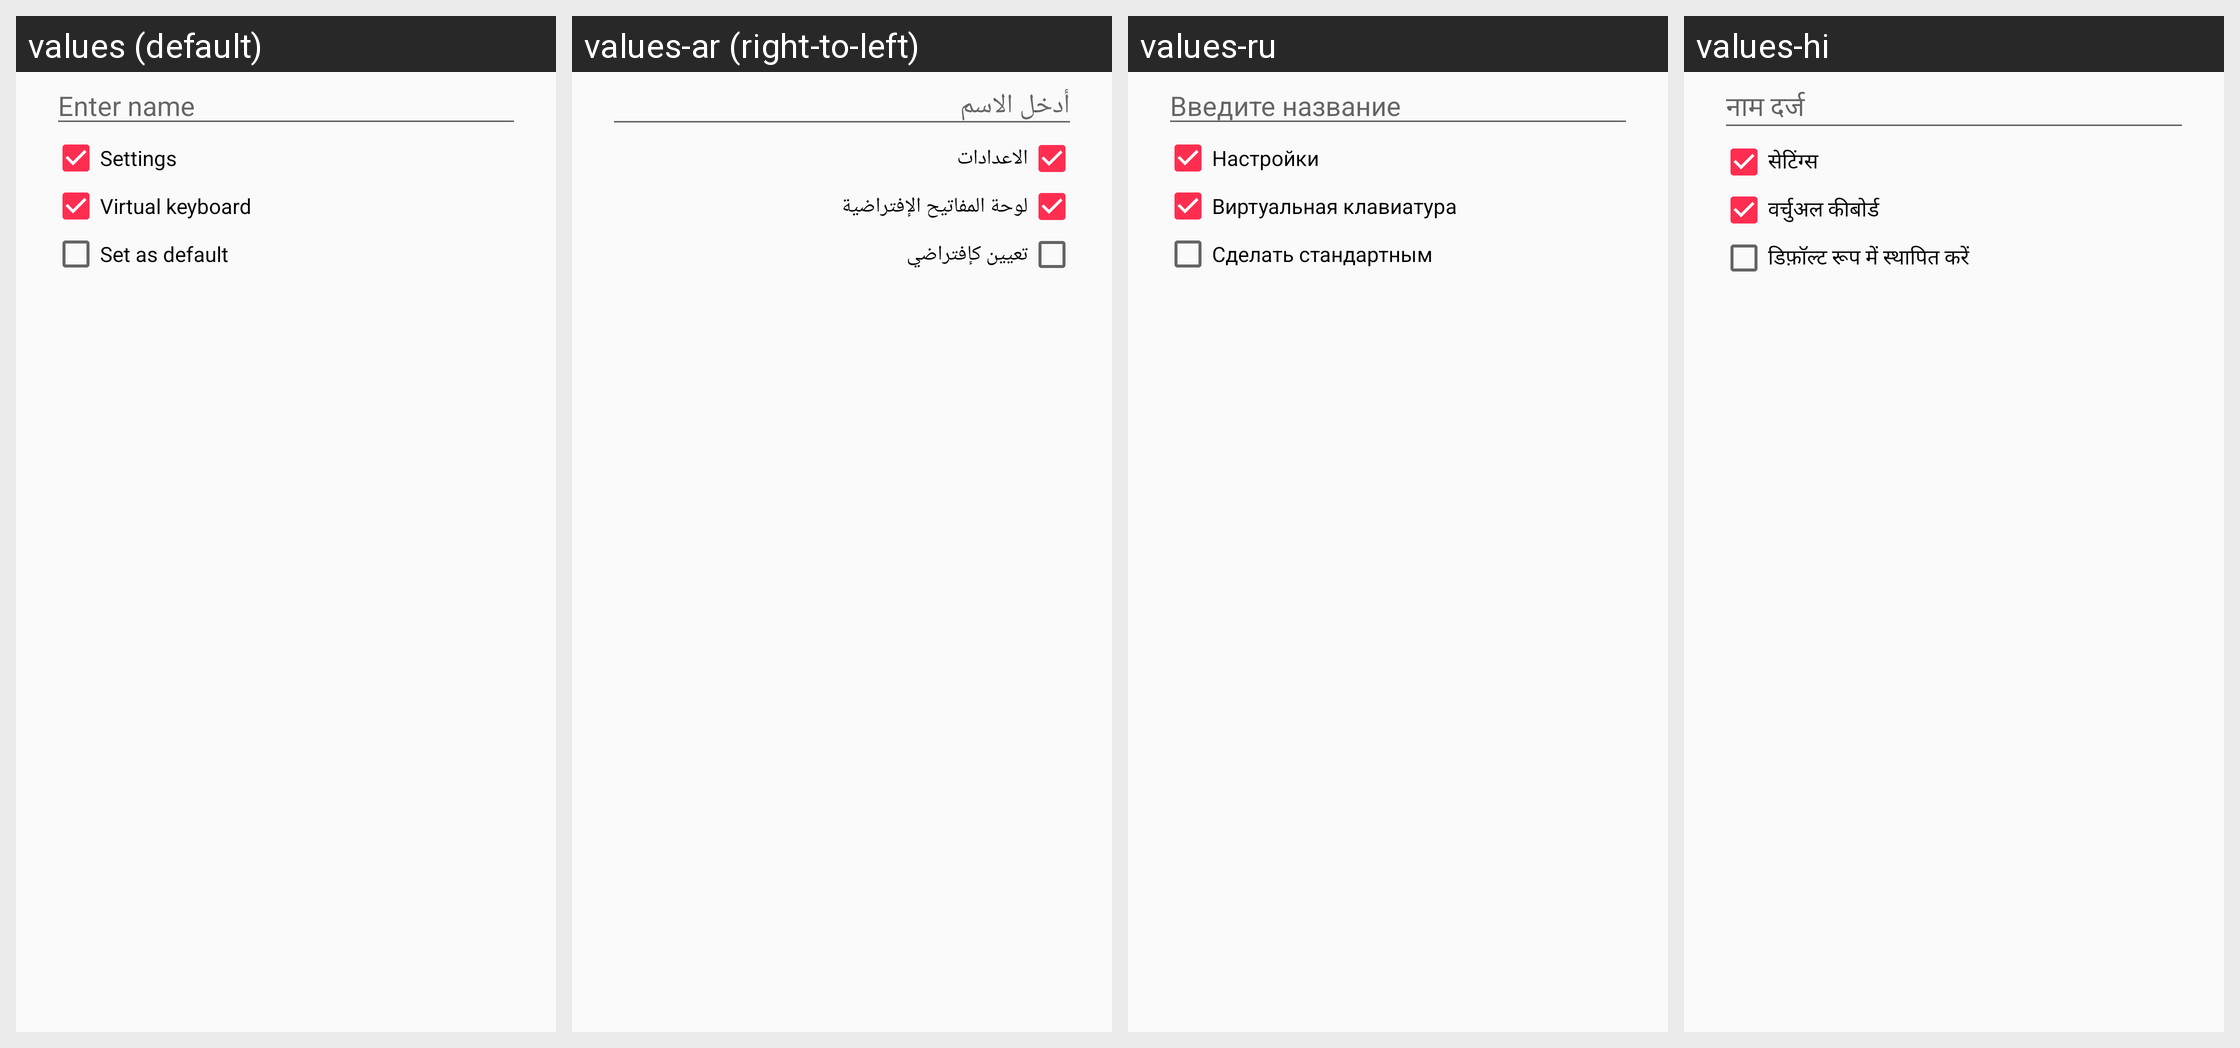

Strings drawn on this Android screen and how each of the app's shown locales translates them:
Android screen res/layout/dialog_save_profile.xml rendered under 4 locales, left to right: values (default), values-ar (right-to-left), values-ru, values-hi. Device: Nexus 5 (rendered at 1080×1920; each locale shown at half size, 540×960, under a caption strip naming it); theme AppTheme.
Other locales in the repository, not shown: values-bg, values-bn, values-cs, values-da, values-de, values-es, values-fa, values-fi, values-fr, values-hu, values-in, values-it, values-iw, values-ja, values-kk, values-ko, values-nl, values-or, values-pl, values-pt, values-pt-rBR, values-ro, values-sat, values-si, values-sv, values-th, values-tr, values-uk, values-vi, values-zh-rCN, values-zh-rTW.
Strings drawn on this screen, with the default value and each locale's value (text and hints the layout hard-codes, and strings that could not be matched under every locale, appear in the picture but are not listed):

enter_name
  values: Enter name
  values-ar: أدخل الاسم
  values-ru: Введите название
  values-hi: नाम दर्ज

action_settings
  values: Settings
  values-ar: الاعدادات
  values-ru: Настройки
  values-hi: सेटिंग्स

PREF_VIRTUAL_KEYBOARD_OPTIONS
  values: Virtual keyboard
  values-ar: لوحة المفاتيح الإفتراضية
  values-ru: Виртуальная клавиатура
  values-hi: वर्चुअल कीबोर्ड

set_as_default
  values: Set as default
  values-ar: تعيين كإفتراضي
  values-ru: Сделать стандартным
  values-hi: डिफ़ॉल्ट रूप में स्थापित करें
